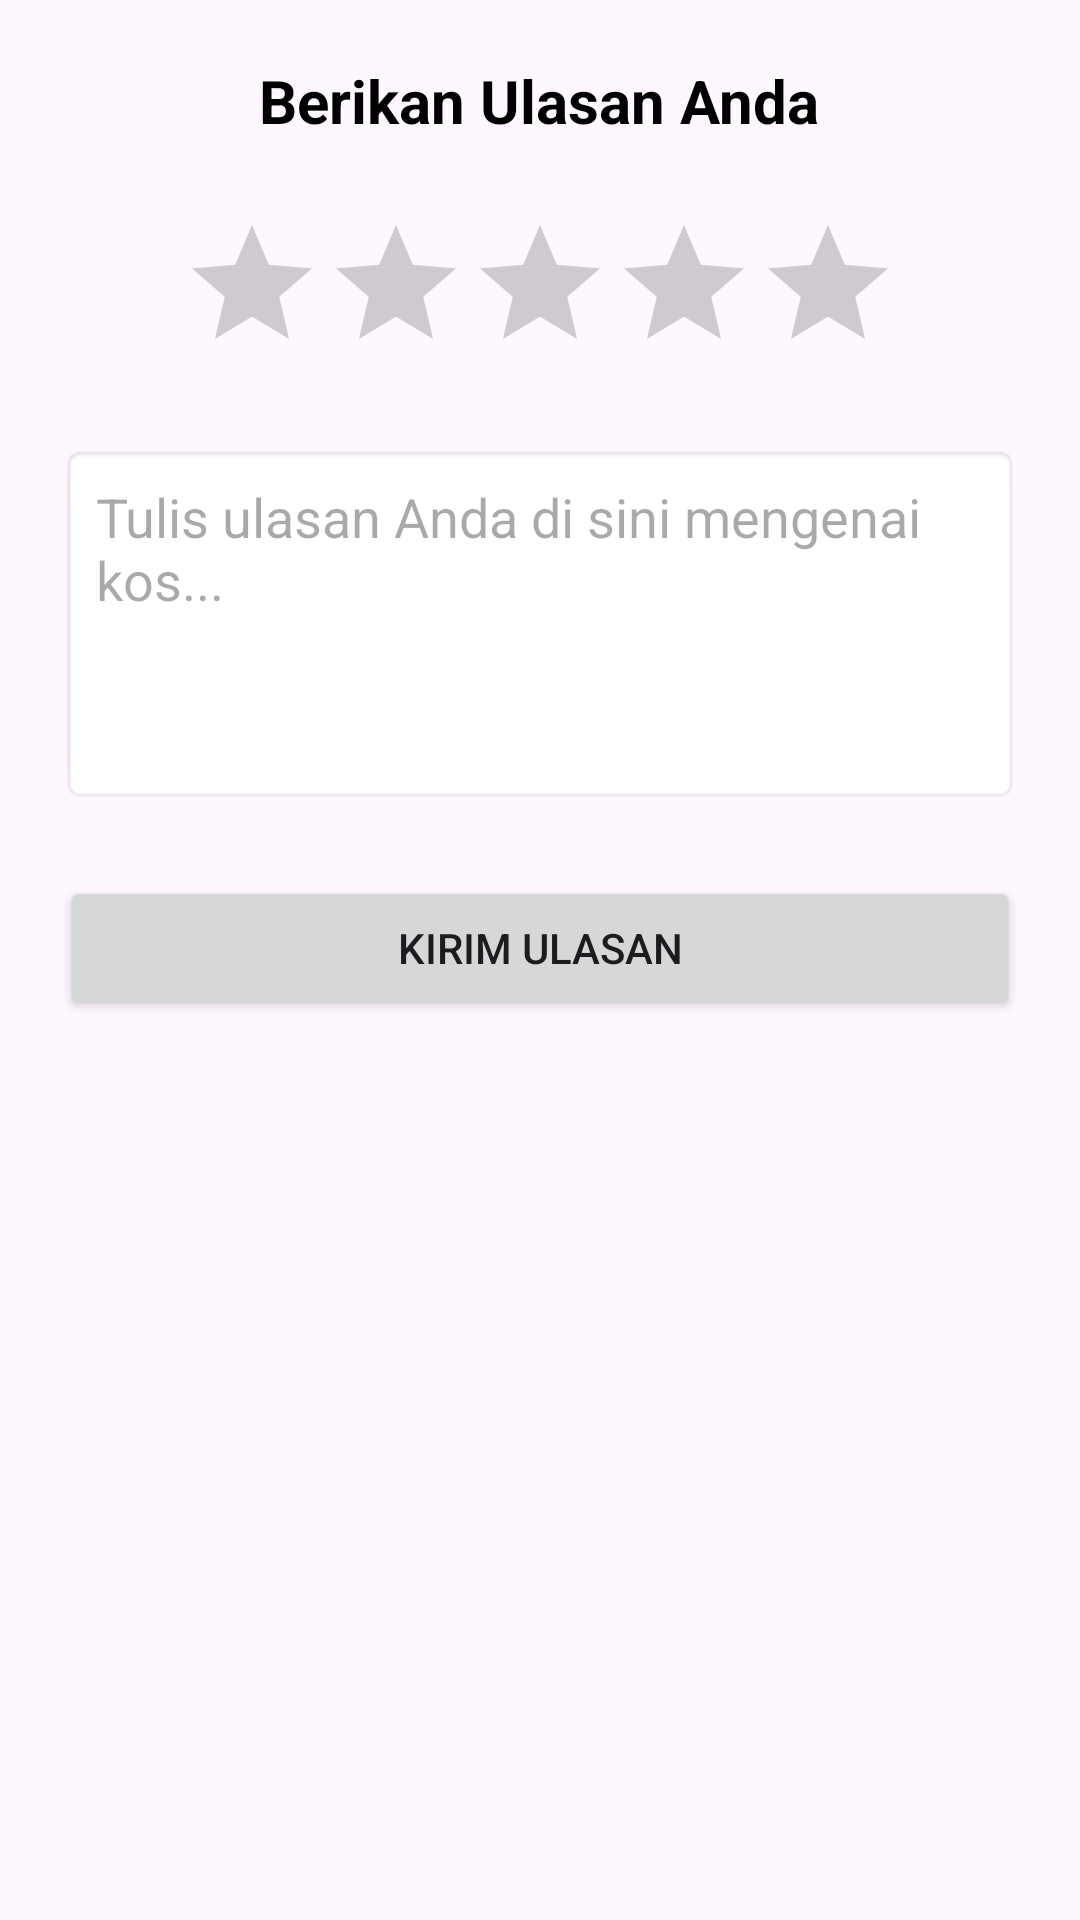

Layout XML and referenced resources for this Android screen:
<!-- AndroidManifest.xml: application theme Theme.SIKosAndroid -->
<!-- res/layout/fragment_beri_ulasan.xml -->
<?xml version="1.0" encoding="utf-8"?>
<LinearLayout xmlns:android="http://schemas.android.com/apk/res/android"
    android:layout_width="match_parent"
    android:layout_height="match_parent"
    android:orientation="vertical"
    android:padding="20dp"
    android:gravity="center_horizontal">

    <TextView
        android:id="@+id/tvJudulUlasan"
        android:layout_width="wrap_content"
        android:layout_height="wrap_content"
        android:text="Berikan Ulasan Anda"
        android:textSize="20sp"
        android:textStyle="bold"
        android:layout_marginBottom="24dp"
        android:textColor="@android:color/black"/>

    <RatingBar
        android:id="@+id/ratingBarKos"
        android:layout_width="wrap_content"
        android:layout_height="wrap_content"
        android:numStars="5"
        android:stepSize="1.0"
        android:rating="0.0"
        android:layout_marginBottom="20dp"/>

    <EditText
        android:id="@+id/etUlasanInput"
        android:layout_width="match_parent"
        android:layout_height="120dp"
        android:hint="Tulis ulasan Anda di sini mengenai kos..."
        android:gravity="top|start"
        android:padding="12dp"
        android:background="@android:drawable/editbox_background"
        android:layout_marginBottom="24dp"
        android:inputType="textMultiLine"/>

    <Button
        android:id="@+id/btnKirimUlasan"
        android:layout_width="match_parent"
        android:layout_height="wrap_content"
        android:text="Kirim Ulasan"/>

</LinearLayout>
<!-- resources referenced by this layout -->
<resources>
  <style name="Theme.SIKosAndroid" parent="Base.Theme.SIKosAndroid" />
  <style name="Base.Theme.SIKosAndroid" parent="Theme.Material3.DayNight.NoActionBar">
          
          
      </style>
</resources>
